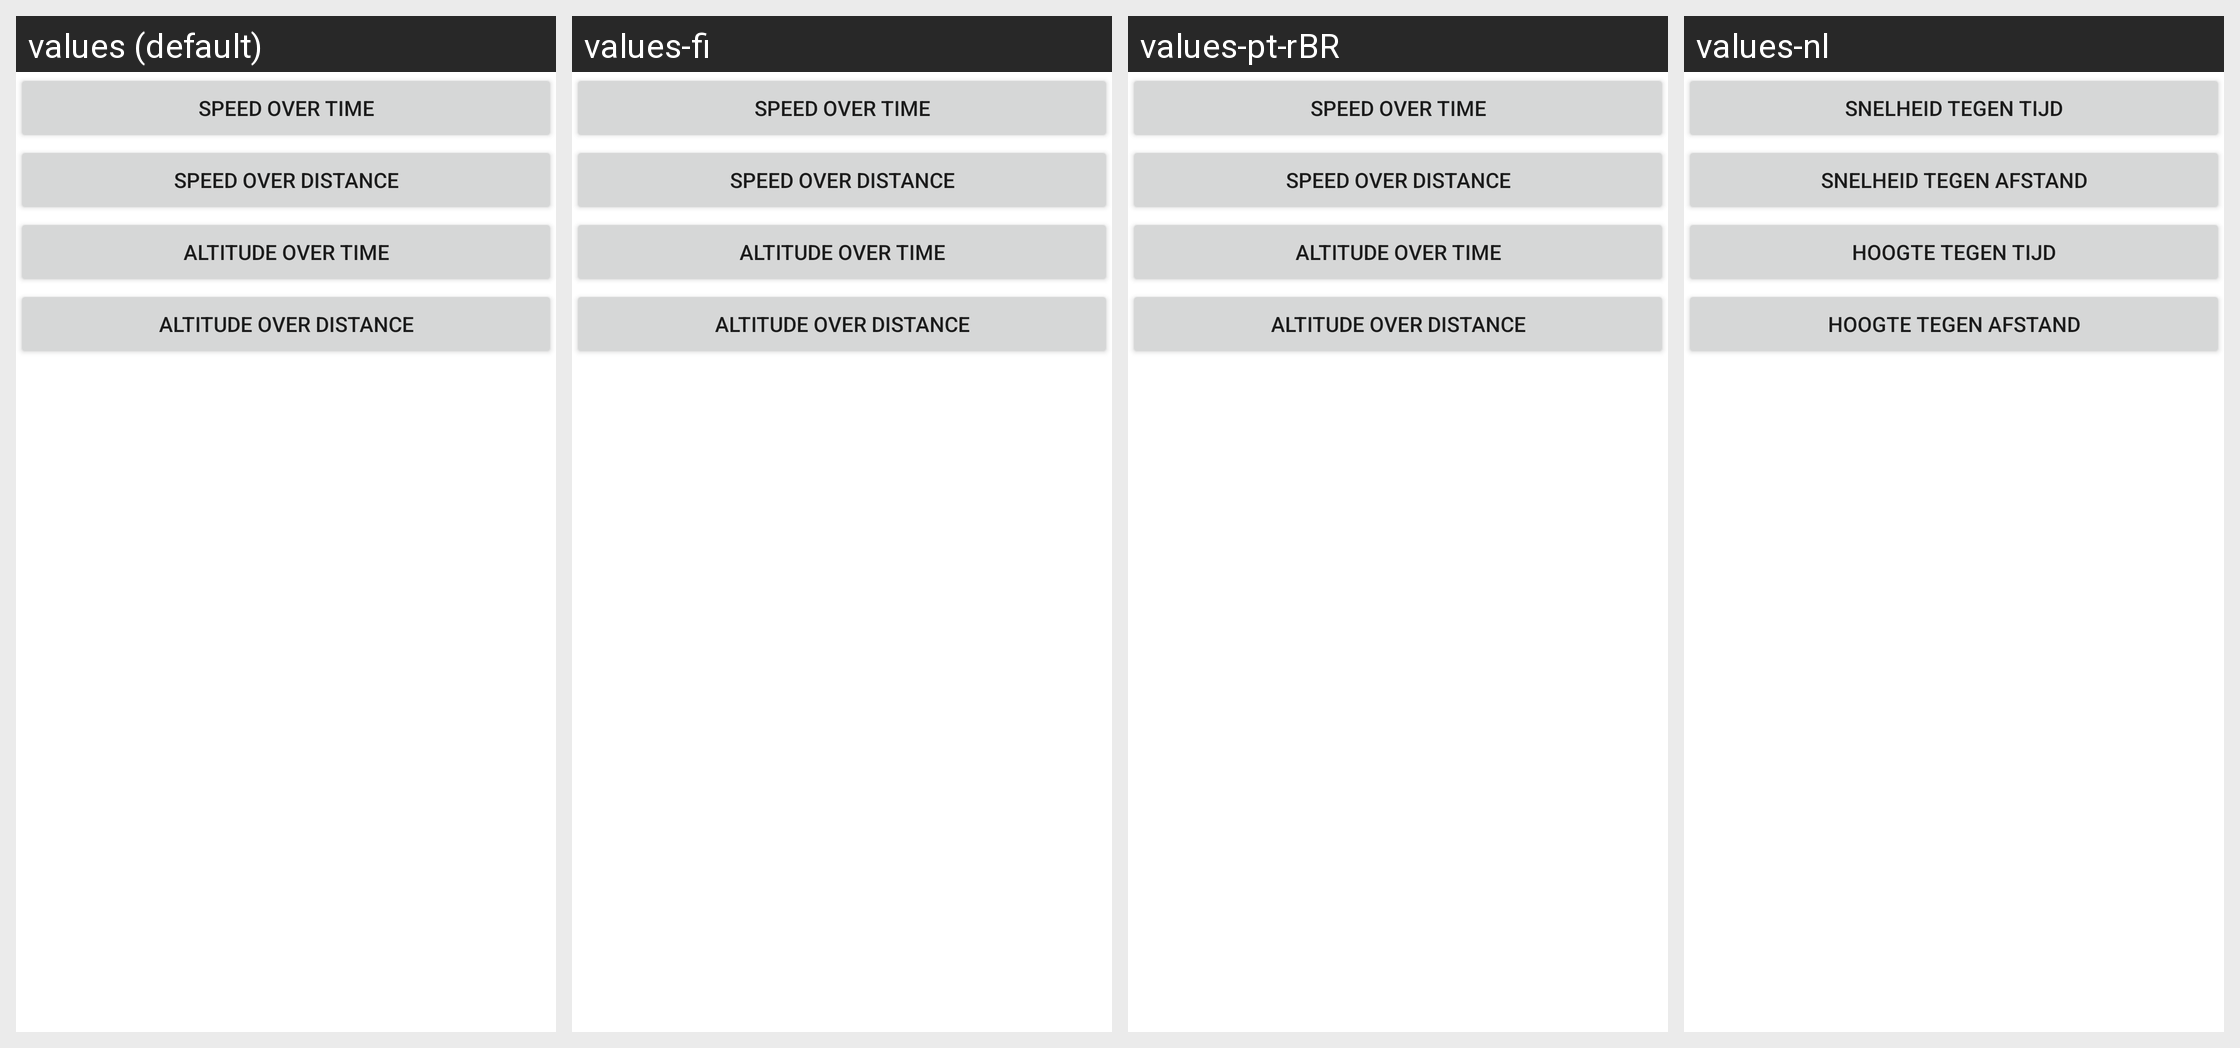

For this localized Android screen grid, give each drawn string resource with its value in every locale shown.
Android screen res/layout/graphtype.xml rendered under 4 locales, left to right: values (default), values-fi, values-pt-rBR, values-nl. Device: Nexus 5 (rendered at 1080×1920; each locale shown at half size, 540×960, under a caption strip naming it); theme Theme.MaterialComponents.DayNight.NoActionBar.
Other locales in the repository, not shown: values-da, values-de, values-de-rDE, values-el, values-en-rUS, values-es, values-fr, values-he, values-it, values-nl-rNL, values-pl, values-pl-rPL, values-ru, values-sv, values-zh-rCN, values-zh-rTW.
Strings drawn on this screen, with the default value and each locale's value (text and hints the layout hard-codes, and strings that could not be matched under every locale, appear in the picture but are not listed):

graphtype_timespeed
  values: Speed over time
  values-fi: Speed over time
  values-pt-rBR: Speed over time
  values-nl: Snelheid tegen tijd

graphtype_distancespeed
  values: Speed over distance
  values-fi: Speed over distance
  values-pt-rBR: Speed over distance
  values-nl: Snelheid tegen afstand

graphtype_timealtitude
  values: Altitude over time
  values-fi: Altitude over time
  values-pt-rBR: Altitude over time
  values-nl: Hoogte tegen tijd

graphtype_distancealtitude
  values: Altitude over distance
  values-fi: Altitude over distance
  values-pt-rBR: Altitude over distance
  values-nl: Hoogte tegen afstand
